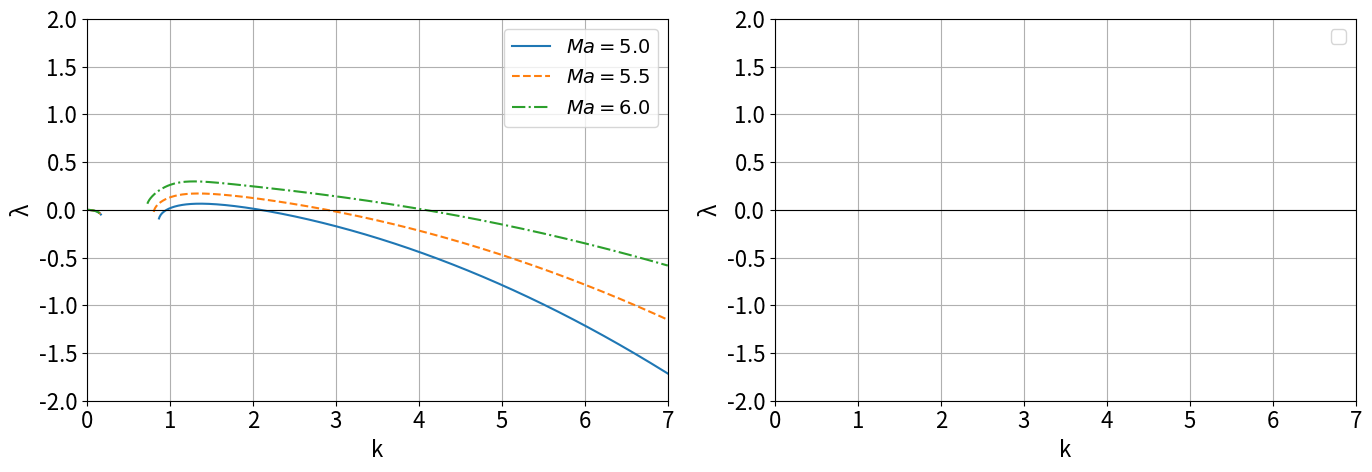

This figure's Python source:
"""
Построение кривой λ(k) из уравнения:
  λ² + (C₂/48 - C₁)λ - (1/48)(C₁C₂) + C₃ = 0
"""
import numpy as np
import matplotlib.pyplot as plt


def compute_m(omega):
    # delta = np.sqrt(omega) / np.sqrt(2)
    # numerator = np.sin(delta) * np.cos(delta) + np.sinh(delta) * np.cosh(delta)
    # denominator = np.cos(delta) ** 2 + np.cosh(delta) ** 2 - 1
    theta = -np.sqrt(1j * omega)                 # theta^2 = i*Omega
    ratio = np.tanh(theta) / theta              # комплексное число
    Re_ratio = ratio.real                       # действительная часть
    return Re_ratio  # (1.0 / (2 * delta)) * (numerator / denominator)


def compute_lambdas(k_arr, G, C, b, omega, A, Ma, Pr, beta):
    m = compute_m(omega)
    k2 = k_arr**2
    k4 = k_arr**4
    C1 = (
        -1.0 / 3.0 * G * k2
        - 1.0 / 3.0 * C * k4
        + 1.0 / 6.0 * b**2 * omega**2 * k4 * (m - 1)
        + A * k2
        + 0.5 * Ma * k2
    )
    C2 = (1.0 / Pr) * (8 * Ma * Pr * k2 + 48.0 * k2 + 48.0 * beta)
    C3 = (Ma * k2 / 96.0) * (18.0 * (C1 - 0.5 * Ma * k2) + C2 - 48.0 * k2 / Pr)
    p = C2 / 48.0 - C1
    q = C3 - C1 * C2 / 48.0
    D = p**2 - 4 * q

    sqrtD = np.sqrt(np.abs(D))

    # Вещественные корни — только там где D >= 0
    re1 = np.where(D >= 0, (-p + sqrtD) / 2.0, np.nan)
    re2 = np.where(D >= 0, (-p - sqrtD) / 2.0, np.nan)

    # Мнимые части — только там где D < 0
    im1 = np.where(D < 0, (-p + sqrtD) / 2.0, np.nan)
    im2 = np.where(D < 0, (-p - sqrtD) / 2.0, np.nan)

    return re1, re2, im1, im2


k_x_lim = 7
k_arr = np.linspace(0, k_x_lim, 1000)


plt.rcParams.update(
    {
        'font.size': 16,
        'axes.labelsize': 16,
        'xtick.labelsize': 16,
        'ytick.labelsize': 16,
        'legend.fontsize': 16,
    }
)

fig, axes = plt.subplots(1, 2, figsize=(14, 5))
ax_re, ax_im = axes

colors = ['tab:blue', 'tab:orange', 'tab:green']
linestyles = ['-', '--', '-.']   # разные стили

# ======================================================
# different Marangoni
# ======================================================
dim_params = dict(
    G=3.0,
    C=2.5,
    omega=1.5,
    A=0 * 10**-6,
    # Ma=5.0,
    b=1.0, 
    Pr=7.0,
    beta=1,
)
Ma_values = [
    5.0, 
    5.5,
    6.0,
]
print(dim_params)
for Ma, color, ls in zip(Ma_values, colors, linestyles):
    re1, re2, im1, im2 = compute_lambdas(k_arr, Ma=Ma, **dim_params)

    ax_re.plot(k_arr, re1, color=color, linestyle=ls, label=rf'$Ma={Ma}$')

# for Ma, color in zip(Ma_values, colors):
#     re1, re2, im1, im2 = compute_lambdas(k_arr, Ma=Ma, **dim_params)

#     # Re(λ) — две ветки одним цветом, разным стилем линии
#     ax_re.plot(
#         k_arr,
#         re1,
#         color=color,
#         linestyle='-.',
#         label=rf'Re($λ_1$), $Ma={Ma}$',
#     )
#     ax_re.plot(
#         k_arr,
#         re2,
#         color='tab:orange',
#         linestyle=':',
#         label=rf'Re($λ_2$), $Ma={Ma}$',
#     )

#     # Im(λ)
#     ax_im.plot(
#         k_arr,
#         im1,
#         color='tab:blue',
#         linestyle='-.',
#         label=rf'Im($λ_1$), $Ma={Ma}$',
#     )
#     ax_im.plot(
#         k_arr,
#         im2,
#         color='tab:orange',
#         linestyle=':',
#         label=rf'Im($λ_2$), $Ma={Ma}$',
#     )

for ax, title in zip(axes, ['Re(λ)', 'Im(λ)']):
    ax.axhline(0, color='black', linewidth=0.8)
    ax.set_xlabel('k')
    ax.set_ylabel('λ')
    # ax.set_title(f'λ(k) — {title}')
    ax.set_xlim(0, k_x_lim)
    ax.set_ylim(-2, 2)
    ax.legend(fontsize=14)
    ax.grid()
# ======================================================
# ======================================================

plt.tight_layout()
plt.show()
